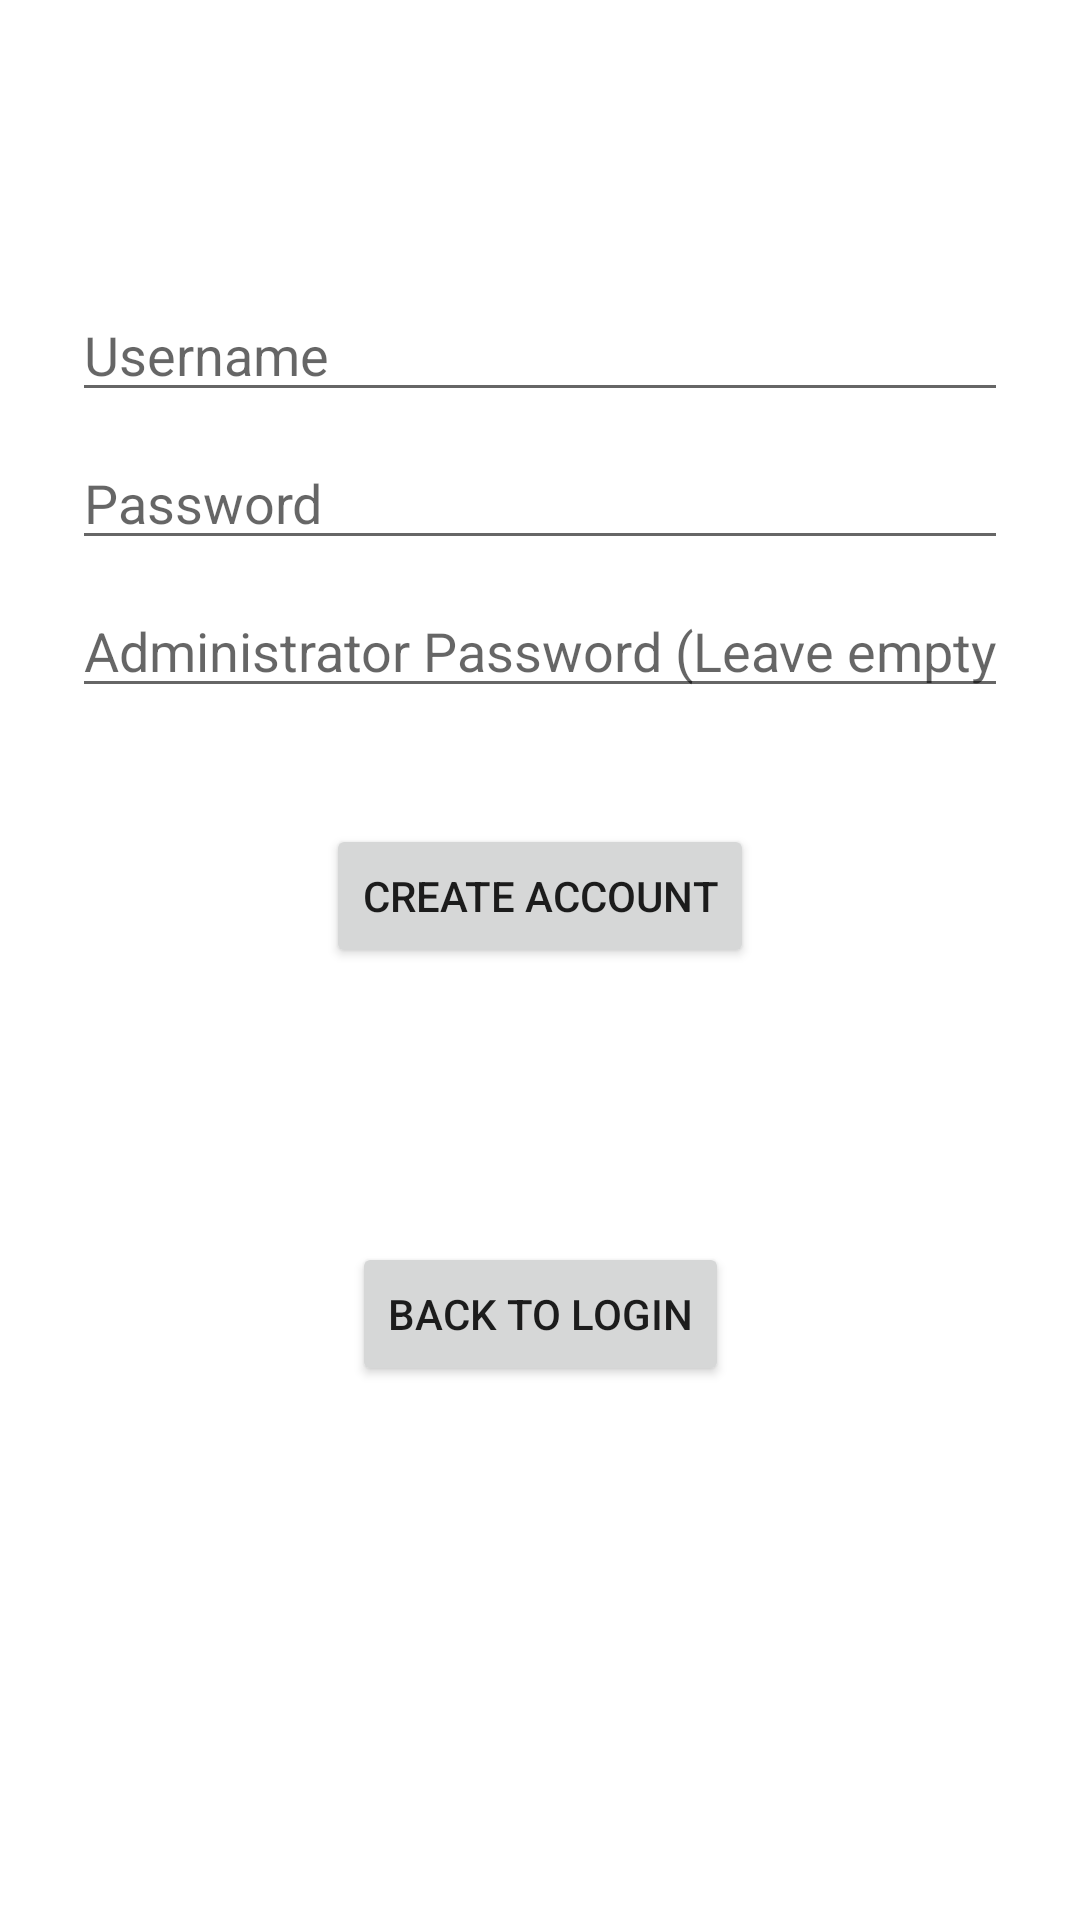

The Android layout XML behind this screen, and the referenced resources:
<!-- AndroidManifest.xml: application theme Theme.PMUProjektniZadatak -->
<!-- res/layout/activity_create_account.xml -->
<?xml version="1.0" encoding="utf-8"?>
<androidx.constraintlayout.widget.ConstraintLayout xmlns:android="http://schemas.android.com/apk/res/android"
    xmlns:app="http://schemas.android.com/apk/res-auto"
    xmlns:tools="http://schemas.android.com/tools"
    android:layout_width="match_parent"
    android:layout_height="match_parent"
    tools:context=".CreateAccountActivity">

    <androidx.constraintlayout.widget.ConstraintLayout
        android:id="@+id/container"
        android:layout_width="match_parent"
        android:layout_height="match_parent"
        android:paddingLeft="@dimen/activity_horizontal_margin"
        android:paddingTop="@dimen/activity_vertical_margin"
        android:paddingRight="@dimen/activity_horizontal_margin"
        android:paddingBottom="@dimen/activity_vertical_margin"
        tools:context=".ui.login.LoginActivity">

        <EditText
            android:id="@+id/create_Username"
            android:layout_width="0dp"
            android:layout_height="wrap_content"
            android:layout_marginStart="24dp"
            android:layout_marginTop="96dp"
            android:layout_marginEnd="24dp"
            android:autofillHints="@string/prompt_email"
            android:hint="@string/prompt_email"
            android:inputType="textEmailAddress"
            android:selectAllOnFocus="true"
            app:layout_constraintEnd_toEndOf="parent"
            app:layout_constraintStart_toStartOf="parent"
            app:layout_constraintTop_toTopOf="parent" />

        <EditText
            android:id="@+id/create_Password"
            android:layout_width="0dp"
            android:layout_height="wrap_content"
            android:layout_marginStart="24dp"
            android:layout_marginTop="8dp"
            android:layout_marginEnd="24dp"
            android:autofillHints="@string/prompt_password"
            android:hint="@string/prompt_password"
            android:imeActionLabel="@string/action_sign_in_short"
            android:imeOptions="actionDone"
            android:inputType="textPassword"
            android:selectAllOnFocus="true"
            app:layout_constraintEnd_toEndOf="parent"
            app:layout_constraintStart_toStartOf="parent"
            app:layout_constraintTop_toBottomOf="@id/create_Username" />

        <EditText
            android:id="@+id/create_Administrator_Password"
            android:layout_width="0dp"
            android:layout_height="wrap_content"
            android:layout_marginStart="24dp"
            android:layout_marginTop="8dp"
            android:layout_marginEnd="24dp"
            android:autofillHints="@string/administrator_password_leave_empty"
            android:hint="@string/administrator_password_leave_empty"
            android:imeActionLabel="@string/action_sign_in_short"
            android:imeOptions="actionDone"
            android:inputType="number"
            android:selectAllOnFocus="true"
            app:layout_constraintEnd_toEndOf="parent"
            app:layout_constraintStart_toStartOf="parent"
            app:layout_constraintTop_toBottomOf="@id/create_Password" />

        <Button
            android:id="@+id/create_User"
            android:layout_width="wrap_content"
            android:layout_height="wrap_content"
            android:layout_gravity="start"
            android:layout_marginStart="48dp"
            android:layout_marginTop="16dp"
            android:layout_marginEnd="48dp"
            android:enabled="true"
            android:text="@string/create_account"
            app:layout_constraintBottom_toTopOf="@id/create_account_BackButton"
            app:layout_constraintEnd_toEndOf="parent"
            app:layout_constraintStart_toStartOf="parent"
            app:layout_constraintTop_toBottomOf="@id/create_Administrator_Password"
            app:layout_constraintVertical_bias="0.2" />

        <Button
            android:id="@+id/create_account_BackButton"
            android:layout_width="wrap_content"
            android:layout_height="wrap_content"
            android:text="Back to Login"
            app:layout_constraintBottom_toBottomOf="parent"
            app:layout_constraintEnd_toEndOf="parent"
            app:layout_constraintStart_toStartOf="parent"
            app:layout_constraintTop_toBottomOf="@+id/create_Administrator_Password" />

    </androidx.constraintlayout.widget.ConstraintLayout>
</androidx.constraintlayout.widget.ConstraintLayout>
<!-- resources referenced by this layout -->
<resources>
  <string name="action_sign_in_short">Sign in</string>
  <string name="administrator_password_leave_empty">Administrator Password (Leave empty)</string>
  <string name="create_account">Create Account</string>
  <string name="prompt_email">Username</string>
  <string name="prompt_password">Password</string>
  <style name="Theme.PMUProjektniZadatak" parent="Theme.MaterialComponents.DayNight.DarkActionBar">
          
          <item name="colorPrimary">@color/purple_500</item>
          <item name="colorPrimaryVariant">@color/purple_700</item>
          <item name="colorOnPrimary">@color/white</item>
          
          <item name="colorSecondary">@color/teal_200</item>
          <item name="colorSecondaryVariant">@color/teal_700</item>
          <item name="colorOnSecondary">@color/black</item>
          
          <item name="android:statusBarColor" tools:targetApi="l">?attr/colorPrimaryVariant</item>
          
      </style>
  <!-- not gathered from this repository: default colours our renderer supplied (Android Studio template values) -->
  <color name="purple_500">#FF6200EE</color>
  <color name="purple_700">#FF3700B3</color>
  <color name="teal_200">#FF03DAC5</color>
  <color name="teal_700">#FF018786</color>
  <color name="black">#FF000000</color>
  <color name="white">#FFFFFFFF</color>
</resources>
